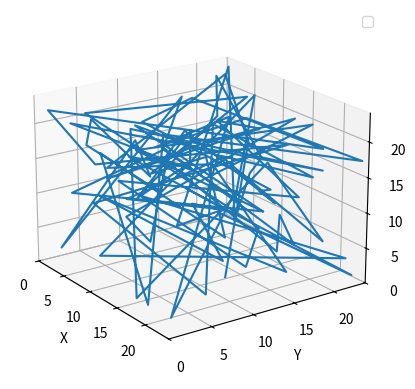
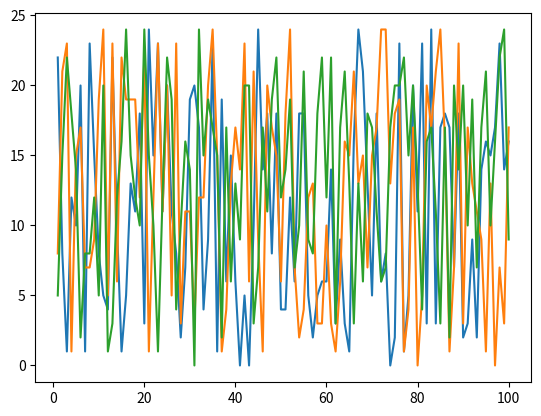

The matplotlib source for these figures, in order:
# This import registers the 3D projection, but is otherwise unused.
from mpl_toolkits.mplot3d import Axes3D  # noqa: F401 unused import

import numpy as np
import matplotlib.pyplot as plt
import random

def plot_3D(axes_data, X_label = "X", Y_label = "Y", Z_label = "Z", 
            savefile = None, mode = "show", create_Z = True):
    fig = plt.figure()
    if len(axes_data) == 1:
        # Make a 2D plot instead.
        return plot_2D(axes_data[0])
    ax = fig.add_subplot(111, projection='3d')
    X = axes_data[0]
    Y = axes_data[1]
    if len(axes_data) == 3:
        Z = axes_data[2]
    elif len(axes) == 2:
        Z = list(range(min(min(x), min(y)), max(max(x), max(y))))
    ax.plot(axes_data[0], axes_data[1], Z)

    # Make legend, set axes limits and labels
    ax.legend()
    ax.set_xlim(min(X), max(X))
    ax.set_ylim(min(Y), max(Y))
    ax.set_zlim(min(Z), max(Z))
    ax.set_xlabel(X_label)
    ax.set_ylabel(Y_label)
    ax.set_zlabel(Z_label)

    # Customize the view angle so it's easier to see that the scatter points lie
    # on the plane y=0
    ax.view_init(elev=20., azim=-35)

    if mode == "save" and savefile:
        plt.savefig(savefile)
    else:
        plt.show()

def plot_2D_multiline(axes_data, X_label = "X", Y_label = "Y", 
            savefile = None, mode = "show", create_X = True):
    fig = plt.figure()
    Xs = []
    for data in axes_data:
        x = list(range(1, len(data)+ 1))
        Xs.append(x)
    for X, Y in zip(Xs, axes_data):
        plt.plot(X, Y)
    
    if mode == "save":
        plt.savefig(savefile)
    else:
        plt.show()

def test():
    n = 100
    X = [random.randrange(25) for i in range(n)]
    Y = [random.randrange(25) for i in range(n)]
    Z = [random.randrange(25) for i in range(n)]
    plot_3D([X, Y, Z], savefile = "test3d.png")

    plot_2D_multiline([X, Y, Z], savefile = "test3d.png")

if __name__ == "__main__":
    test()
